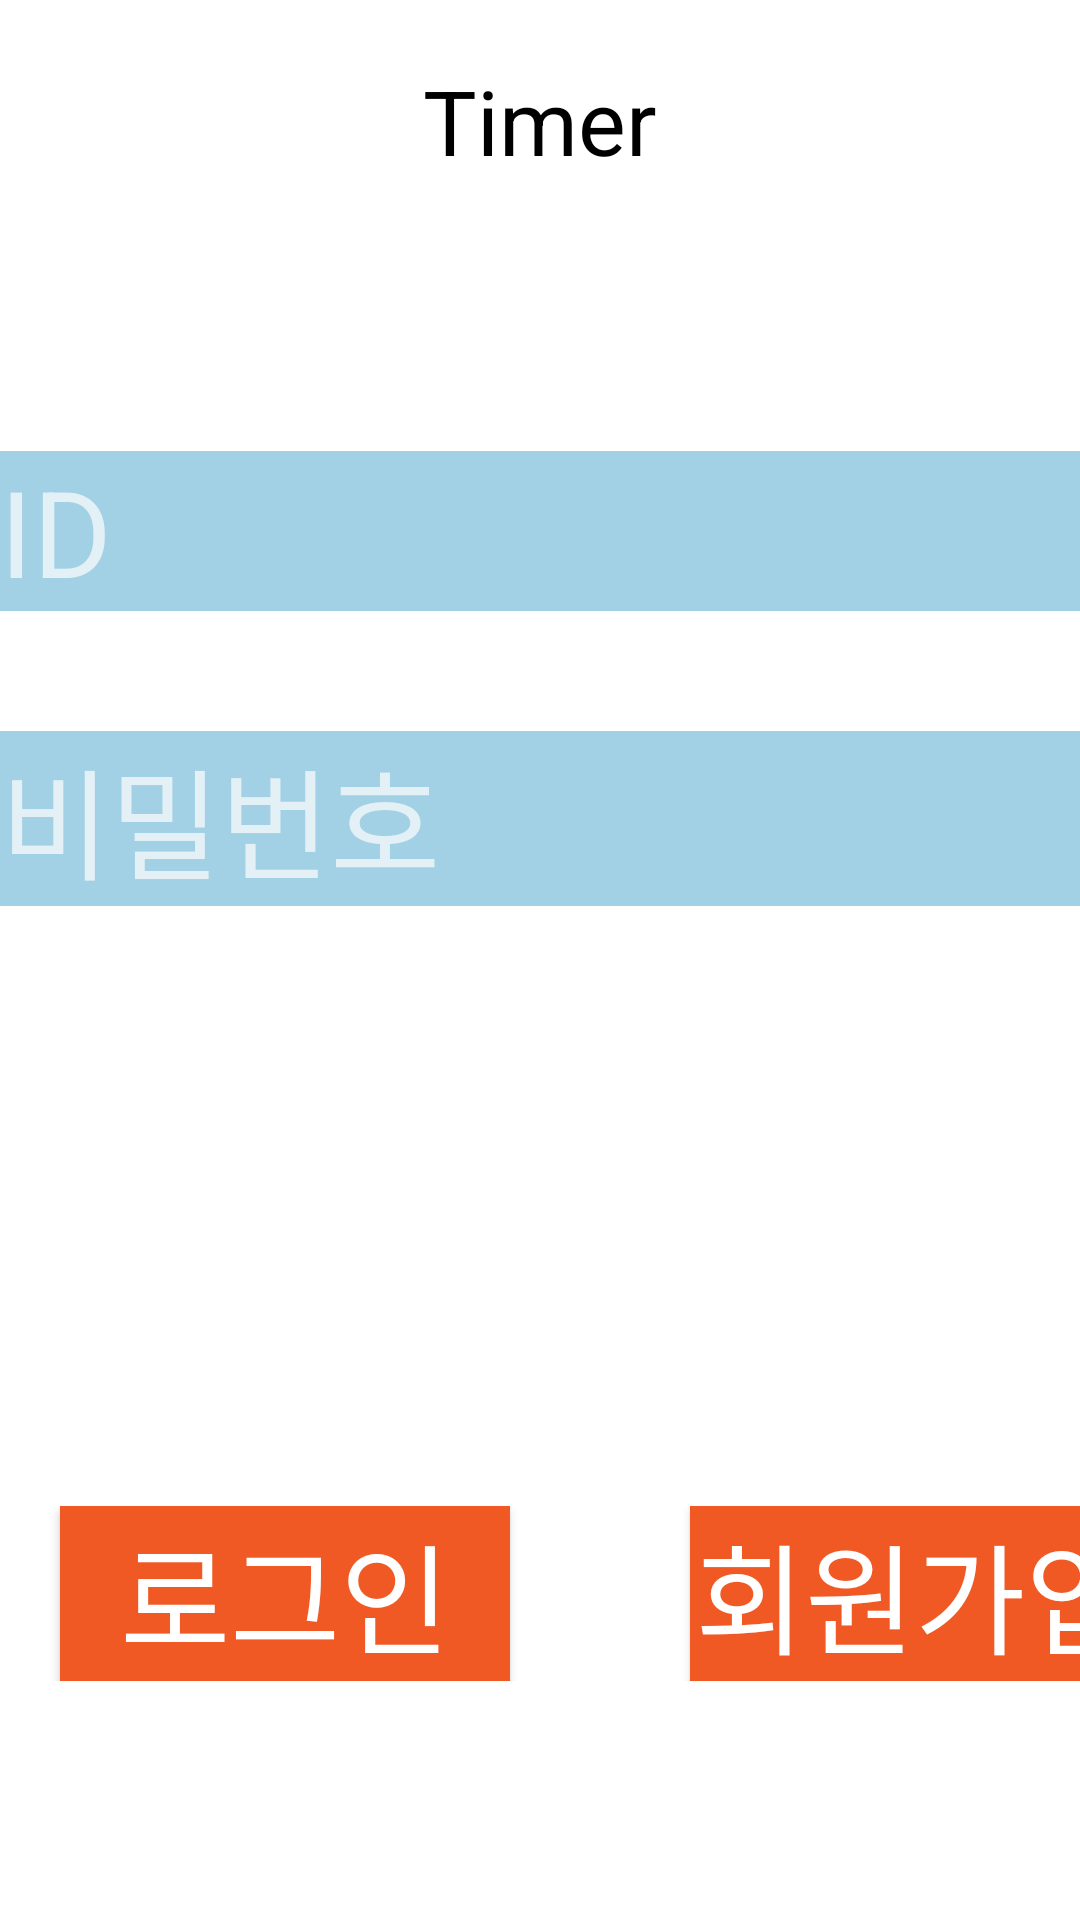

Reconstruct the res/layout file that produces this screen, plus the resources it refers to.
<!-- AndroidManifest.xml: application theme Theme.Android_Studio_Pr -->
<!-- res/layout/activity_main.xml -->
<?xml version="1.0" encoding="utf-8"?>
<LinearLayout xmlns:android="http://schemas.android.com/apk/res/android"
    xmlns:app="http://schemas.android.com/apk/res-auto"
    xmlns:tools="http://schemas.android.com/tools"
    android:layout_width="match_parent"
    android:layout_height="match_parent"
    tools:context=".MainActivity"
    android:orientation="vertical"
    android:background="@color/white">

    <LinearLayout
        android:layout_width="match_parent"
        android:layout_height="wrap_content"
        android:orientation="vertical">
        <TextView
            android:text="Timer"
            android:layout_width="wrap_content"
            android:layout_height="wrap_content"
            android:textSize="30sp"
            android:textColor="@color/black"
            android:layout_marginTop="20sp"
            android:layout_gravity="center"/>
        <ImageView
            android:layout_marginTop="20sp"
            android:id="@+id/profileImgView"
            android:layout_width="wrap_content"
            android:layout_height="wrap_content"
            android:src="@drawable/ic_launcher_foreground"
            android:layout_gravity="center"
            android:background="@color/black"/>


        <EditText
            android:id="@+id/idField"
            android:layout_width="match_parent"
            android:layout_height="wrap_content"
            android:layout_gravity="center"
            android:background="@color/UnSelected_Button"
            android:layout_marginTop="70sp"
            android:text=""
            android:hint="ID"
            android:textColor="@color/black"
            android:textSize="40sp" />

        <EditText
            android:id="@+id/pwField"
            android:text=""
            android:textSize="40sp"
            android:layout_width="match_parent"
            android:layout_height="wrap_content"
            android:layout_marginTop="40sp"
            android:background="@color/UnSelected_Button"
            android:hint="비밀번호"
            android:textColor="@color/black"
            android:layout_gravity="center"/>
        <LinearLayout
            android:layout_width="match_parent"
            android:layout_height="wrap_content"
            android:orientation="horizontal"
            android:layout_marginTop="200sp">
            <Button
                android:id="@+id/loginBtn"
                android:layout_marginStart="20sp"
                android:layout_width="150sp"
                android:layout_height="wrap_content"
                android:text="로그인"
                android:background="#f05924"
                android:textSize="40sp"
                />

            <Button
                android:id="@+id/registerBtn"
                android:layout_width="150sp"
                android:layout_height="wrap_content"
                android:layout_marginStart="60sp"
                android:background="#f05924"
                android:text="@string/register"
                android:textSize="40sp" />
        </LinearLayout>

    </LinearLayout>

</LinearLayout>
<!-- resources referenced by this layout -->
<resources>
  <color name="UnSelected_Button">#A2D0E4</color>
  <color name="black">#FF000000</color>
  <color name="white">#FFFFFFFF</color>
  <string name="register">회원가입</string>
  <style name="Theme.Android_Studio_Pr" parent="Theme.AppCompat" />
</resources>
